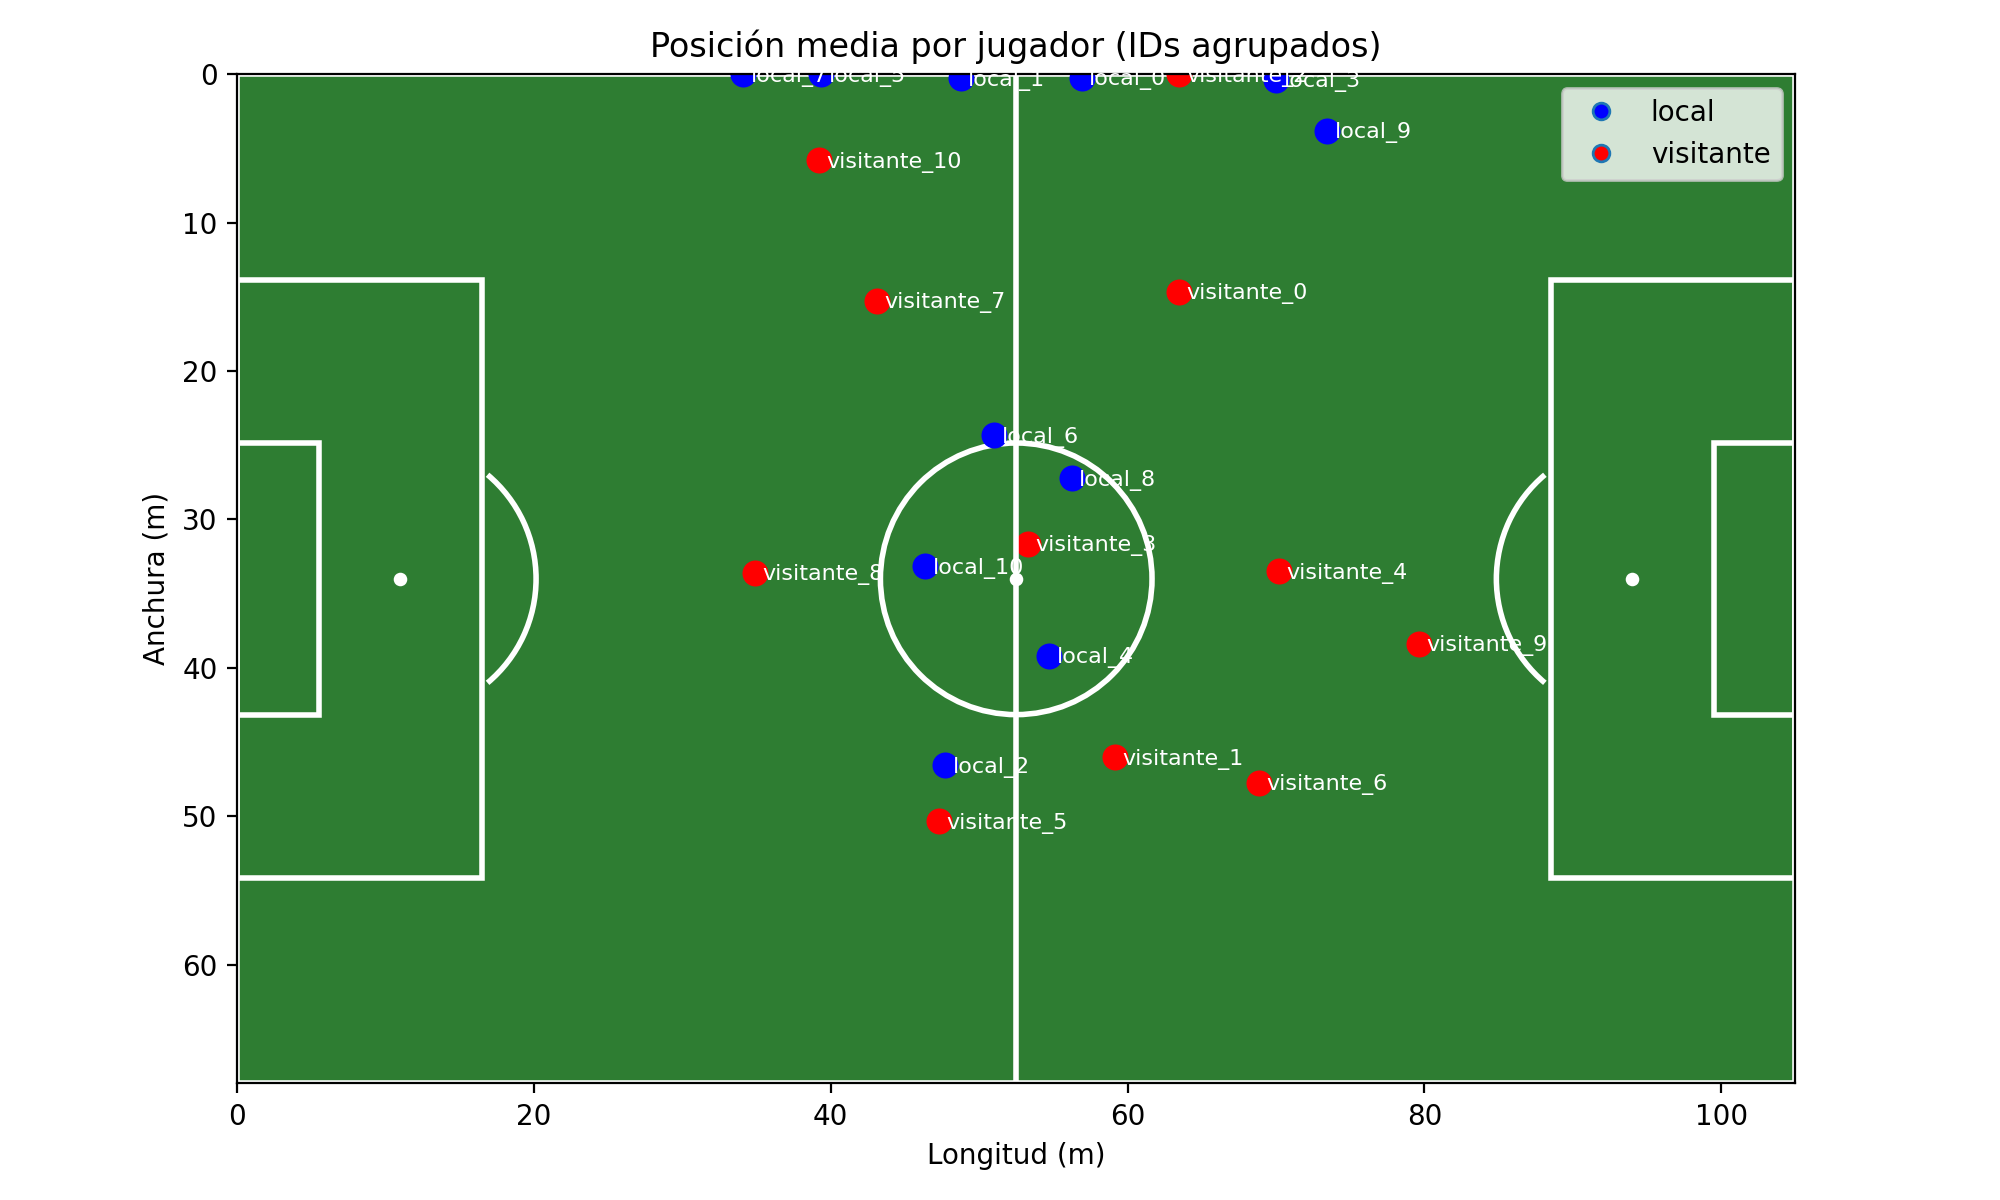

Values plotted in this chart, from the file beside it:
team, id, X_m, Y_m, player_cluster
local, 1, 55.99, 0.0, local_0
local, 6, 57.85, 0.4644, local_0
local, 8, 51.52, 0.274, local_1
local, 9, 47.72, 46.57, local_2
local, 24, 71.34, 0.08543, local_3
local, 43, 54.73, 39.19, local_4
local, 125, 68.88, 0.003698, local_3
local, 346, 39.77, 0.0132, local_5
local, 505, 69.88, 1.059, local_3
local, 533, 51.03, 24.34, local_6
local, 838, 34.1, 0.0, local_7
local, 901, 49.14, 0.2193, local_1
local, 906, 45.63, 0.3155, local_1
local, 940, 56.24, 27.24, local_8
local, 1143, 73.45, 3.813, local_9
local, 1184, 46.36, 33.15, local_10
local, 1249, 38.94, 0.0, local_5
visitante, 3, 63.36, 15, visitante_0
visitante, 4, 59.16, 46.02, visitante_1
visitante, 6, 63.47, 0.0, visitante_2
visitante, 7, 53.03, 23.25, visitante_3
visitante, 10, 54.18, 26.39, visitante_3
visitante, 13, 60.01, 31.21, visitante_3
visitante, 14, 70.56, 35.41, visitante_4
visitante, 15, 47.3, 50.33, visitante_5
visitante, 18, 69.38, 50.3, visitante_6
visitante, 19, 69.88, 31.56, visitante_4
visitante, 39, 44.73, 40.89, visitante_3
visitante, 65, 43.14, 15.25, visitante_7
visitante, 118, 55.95, 36.44, visitante_3
visitante, 225, 68.35, 45.2, visitante_6
visitante, 420, 70.07, 16.13, visitante_0
visitante, 508, 51.87, 38.24, visitante_3
visitante, 527, 53.99, 8.18, visitante_0
visitante, 563, 59.74, 11.2, visitante_0
visitante, 680, 34.88, 33.59, visitante_8
visitante, 908, 53.27, 25.02, visitante_3
visitante, 1096, 79.66, 38.36, visitante_9
visitante, 1113, 70.27, 22.72, visitante_0
visitante, 1208, 39.23, 5.812, visitante_10
